2-way image classification set "Kuku-Anemia.v4i.folder" from GitHub (Dani461-dev/Kuku-Anemia); label vocabulary: anemia, non anemia.

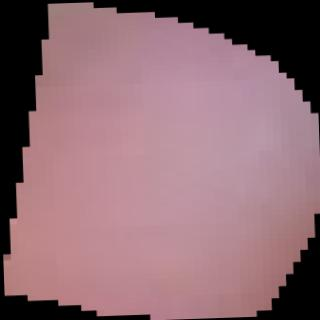
Label: non anemia

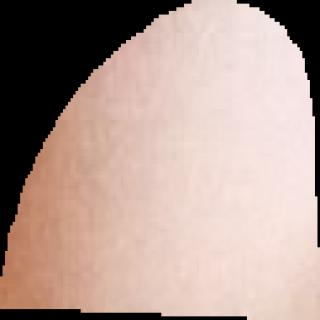
Label: anemia

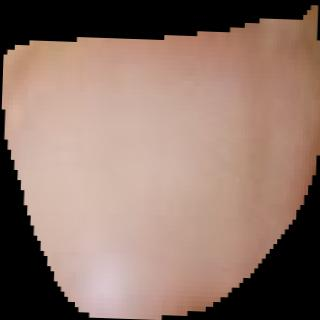
Label: non anemia

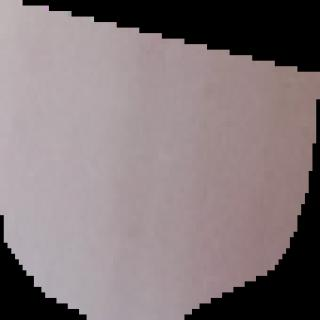
Label: anemia

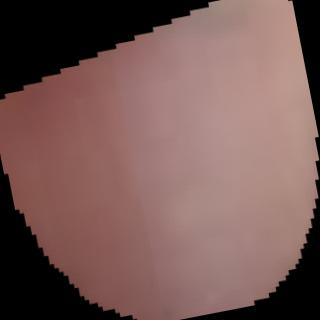
Label: anemia

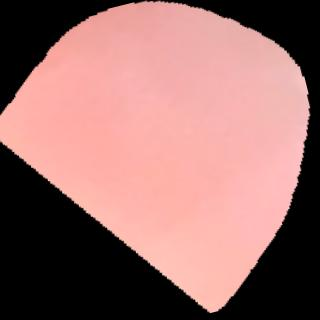
Label: non anemia
